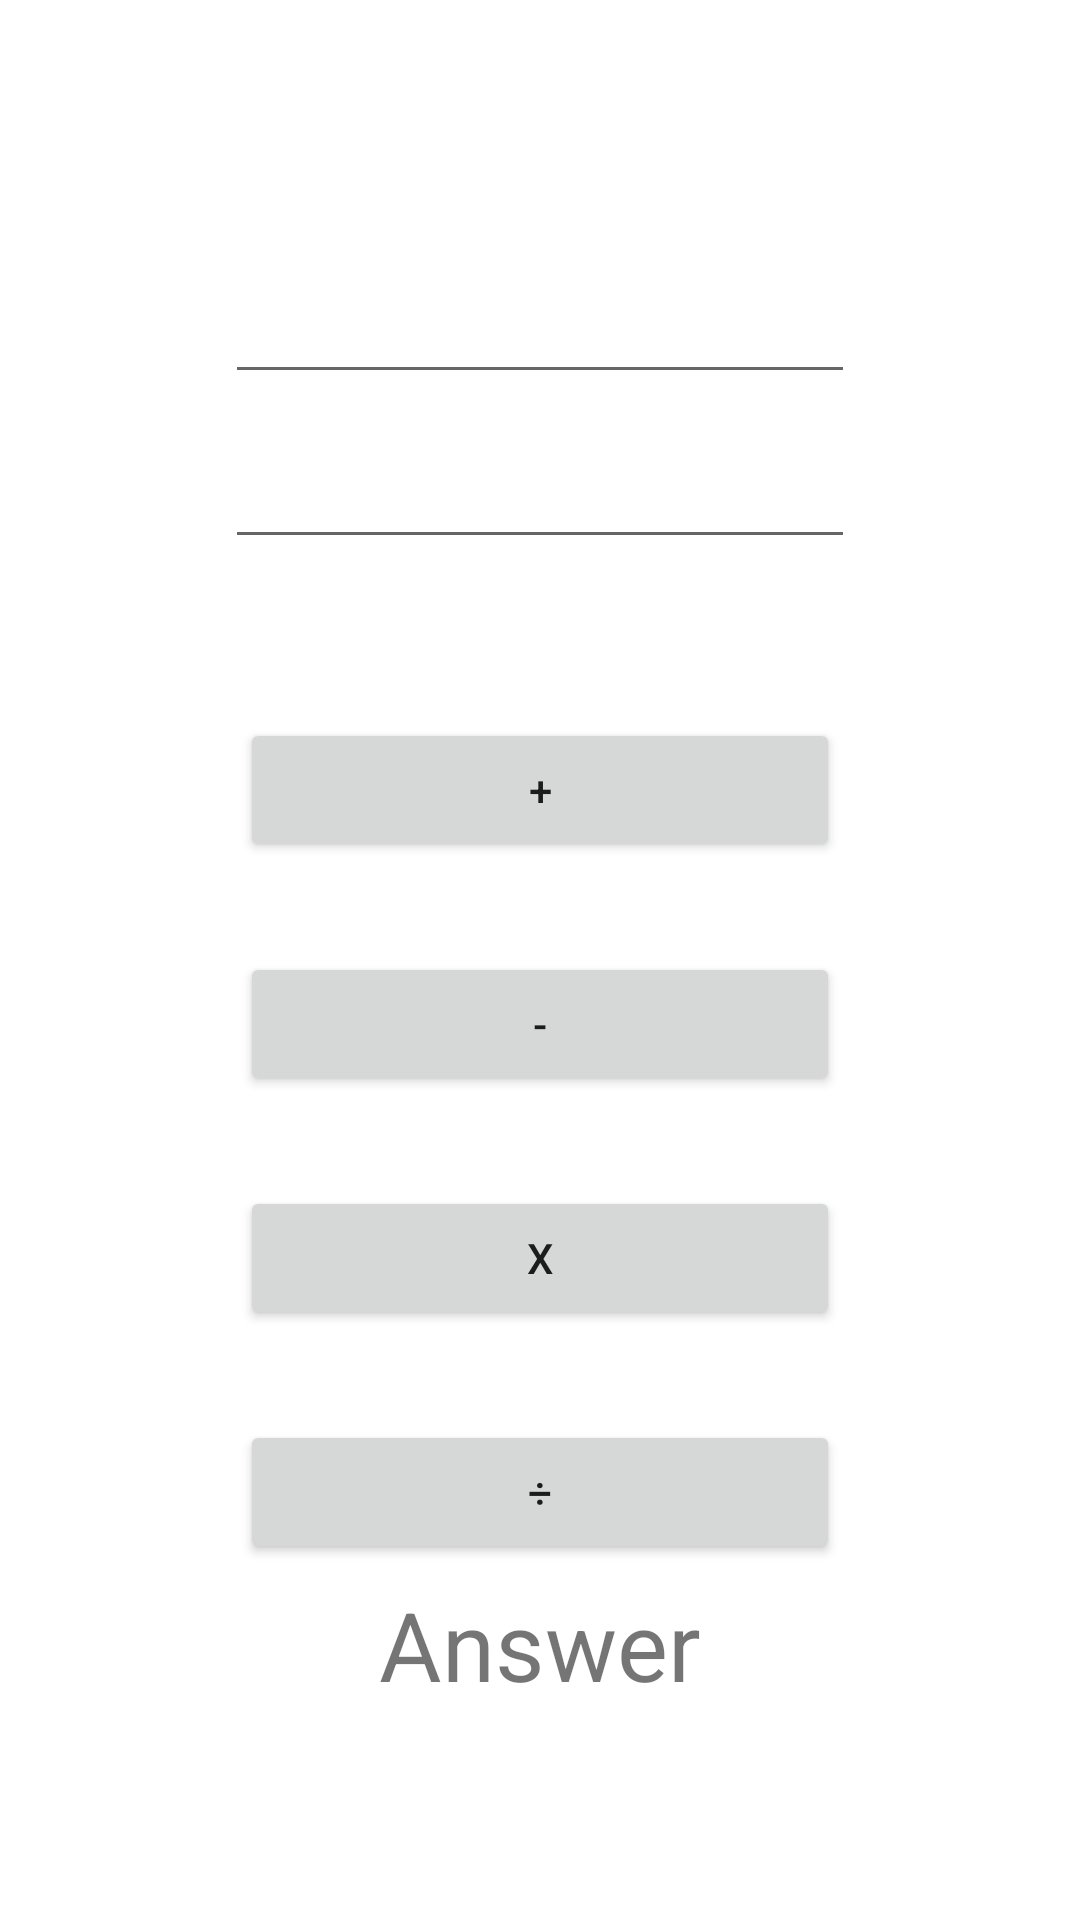

Write the Android layout XML for this screen, with the resource values it uses.
<!-- AndroidManifest.xml: application theme Theme.PrimeraAppCalculadora -->
<!-- res/layout/activity_main.xml -->
<?xml version="1.0" encoding="utf-8"?>
<androidx.constraintlayout.widget.ConstraintLayout xmlns:android="http://schemas.android.com/apk/res/android"
    xmlns:app="http://schemas.android.com/apk/res-auto"
    xmlns:tools="http://schemas.android.com/tools"
    android:layout_width="match_parent"
    android:layout_height="match_parent"
    tools:context=".MainActivity">

    <EditText
        android:id="@+id/etNum1"
        android:layout_width="wrap_content"
        android:layout_height="wrap_content"
        android:layout_marginStart="12dp"
        android:layout_marginTop="90dp"
        android:layout_marginEnd="12dp"
        android:ems="10"
        android:inputType="number"
        app:layout_constraintEnd_toEndOf="parent"
        app:layout_constraintStart_toStartOf="parent"
        app:layout_constraintTop_toTopOf="parent" />

    <EditText
        android:id="@+id/etNum2"
        android:layout_width="wrap_content"
        android:layout_height="wrap_content"
        android:layout_marginStart="12dp"
        android:layout_marginTop="72dp"
        android:layout_marginEnd="12dp"
        android:layout_marginBottom="23dp"
        android:ems="10"
        android:inputType="number"
        app:layout_constraintBottom_toTopOf="@+id/btnAdd"
        app:layout_constraintEnd_toEndOf="parent"
        app:layout_constraintStart_toStartOf="parent"
        app:layout_constraintTop_toBottomOf="@+id/etNum1" />

    <Button
        android:id="@+id/btnAdd"
        android:layout_width="200dp"
        android:layout_height="wrap_content"
        android:layout_marginStart="12dp"
        android:layout_marginTop="30dp"
        android:layout_marginEnd="12dp"
        android:layout_marginBottom="15dp"
        android:text="+"
        app:layout_constraintBottom_toTopOf="@+id/btnSub"
        app:layout_constraintEnd_toEndOf="parent"
        app:layout_constraintStart_toStartOf="parent"
        app:layout_constraintTop_toBottomOf="@+id/etNum2" />

    <Button
        android:id="@+id/btnSub"
        android:layout_width="200dp"
        android:layout_height="wrap_content"
        android:layout_marginStart="12dp"
        android:layout_marginTop="15dp"
        android:layout_marginEnd="12dp"
        android:layout_marginBottom="15dp"
        android:text="-"
        app:layout_constraintBottom_toTopOf="@+id/btnMult"
        app:layout_constraintEnd_toEndOf="parent"
        app:layout_constraintStart_toStartOf="parent"
        app:layout_constraintTop_toBottomOf="@+id/btnAdd" />

    <Button
        android:id="@+id/btnMult"
        android:layout_width="200dp"
        android:layout_height="wrap_content"
        android:layout_marginStart="12dp"
        android:layout_marginTop="15dp"
        android:layout_marginEnd="12dp"
        android:layout_marginBottom="15dp"
        android:text="X"
        app:layout_constraintBottom_toTopOf="@+id/btnDiv"
        app:layout_constraintEnd_toEndOf="parent"
        app:layout_constraintStart_toStartOf="parent"
        app:layout_constraintTop_toBottomOf="@+id/btnSub" />

    <Button
        android:id="@+id/btnDiv"
        android:layout_width="200dp"
        android:layout_height="wrap_content"
        android:layout_marginStart="12dp"
        android:layout_marginTop="15dp"
        android:layout_marginEnd="12dp"
        android:layout_marginBottom="177dp"
        android:text="÷"
        app:layout_constraintBottom_toBottomOf="parent"
        app:layout_constraintEnd_toEndOf="parent"
        app:layout_constraintStart_toStartOf="parent"
        app:layout_constraintTop_toBottomOf="@+id/btnMult" />

    <TextView
        android:id="@+id/tvAnswer"
        android:layout_width="wrap_content"
        android:layout_height="wrap_content"
        android:layout_marginStart="12dp"
        android:layout_marginTop="47dp"
        android:layout_marginEnd="12dp"
        android:layout_marginBottom="112dp"
        android:text="Answer"
        android:textSize="32sp"
        app:layout_constraintBottom_toBottomOf="parent"
        app:layout_constraintEnd_toEndOf="parent"
        app:layout_constraintStart_toStartOf="parent"
        app:layout_constraintTop_toBottomOf="@+id/btnDiv" />

</androidx.constraintlayout.widget.ConstraintLayout>
<!-- resources referenced by this layout -->
<resources>
  <style name="Theme.PrimeraAppCalculadora" parent="Theme.MaterialComponents.DayNight.DarkActionBar">
          
          <item name="colorPrimary">@color/purple_500</item>
          <item name="colorPrimaryVariant">@color/purple_700</item>
          <item name="colorOnPrimary">@color/white</item>
          
          <item name="colorSecondary">@color/teal_200</item>
          <item name="colorSecondaryVariant">@color/teal_700</item>
          <item name="colorOnSecondary">@color/black</item>
          
          <item name="android:statusBarColor" tools:targetApi="l">?attr/colorPrimaryVariant</item>
          
      </style>
  <!-- not gathered from this repository: default colours our renderer supplied (Android Studio template values) -->
  <color name="purple_500">#FF6200EE</color>
  <color name="purple_700">#FF3700B3</color>
  <color name="teal_200">#FF03DAC5</color>
  <color name="teal_700">#FF018786</color>
  <color name="black">#FF000000</color>
  <color name="white">#FFFFFFFF</color>
</resources>
